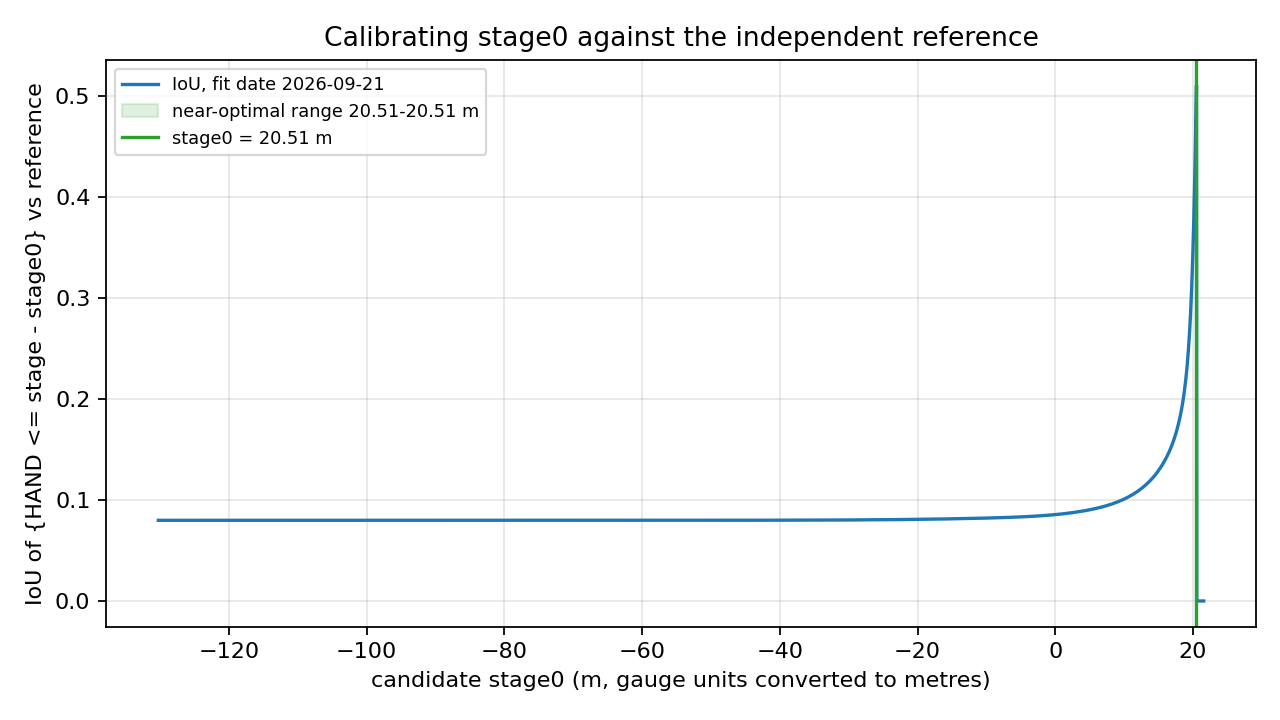

The file beside this chart, header and first rows:
stage0_m, iou_2026-09-21, mean_iou
-130.2, 0.07994, 0.07994
-130.2, 0.07994, 0.07994
-130.1, 0.07994, 0.07994
-130.1, 0.07994, 0.07994
-130, 0.07994, 0.07994
-130, 0.07994, 0.07994
-129.9, 0.07994, 0.07994
-129.9, 0.07994, 0.07994
-129.8, 0.07994, 0.07994
-129.8, 0.07994, 0.07994
-129.7, 0.07994, 0.07994
-129.7, 0.07994, 0.07994
-129.6, 0.07994, 0.07994
-129.6, 0.07994, 0.07994
-129.5, 0.07994, 0.07994
-129.5, 0.07994, 0.07994
-129.4, 0.07994, 0.07994
-129.4, 0.07994, 0.07994
-129.3, 0.07994, 0.07994
-129.3, 0.07994, 0.07994
-129.2, 0.07994, 0.07994
-129.2, 0.07994, 0.07994
-129.1, 0.07994, 0.07994
-129.1, 0.07994, 0.07994
-129, 0.07994, 0.07994
-129, 0.07994, 0.07994
-128.9, 0.07994, 0.07994
-128.9, 0.07994, 0.07994
-128.8, 0.07994, 0.07994
-128.8, 0.07994, 0.07994
-128.7, 0.07994, 0.07994
-128.7, 0.07994, 0.07994
-128.6, 0.07994, 0.07994
-128.6, 0.07994, 0.07994
-128.5, 0.07994, 0.07994
-128.5, 0.07994, 0.07994
-128.4, 0.07994, 0.07994
-128.4, 0.07994, 0.07994
-128.3, 0.07994, 0.07994
-128.3, 0.07994, 0.07994
-128.2, 0.07994, 0.07994
-128.2, 0.07994, 0.07994
-128.1, 0.07994, 0.07994
-128.1, 0.07994, 0.07994
-128, 0.07994, 0.07994
-128, 0.07994, 0.07994
-127.9, 0.07994, 0.07994
-127.9, 0.07994, 0.07994
-127.8, 0.07994, 0.07994
-127.8, 0.07994, 0.07994
-127.7, 0.07994, 0.07994
-127.7, 0.07994, 0.07994
-127.6, 0.07994, 0.07994
-127.6, 0.07994, 0.07994
-127.5, 0.07994, 0.07994
-127.5, 0.07994, 0.07994
-127.4, 0.07994, 0.07994
-127.4, 0.07994, 0.07994
-127.3, 0.07994, 0.07994
-127.3, 0.07994, 0.07994
... 2,977 more rows
